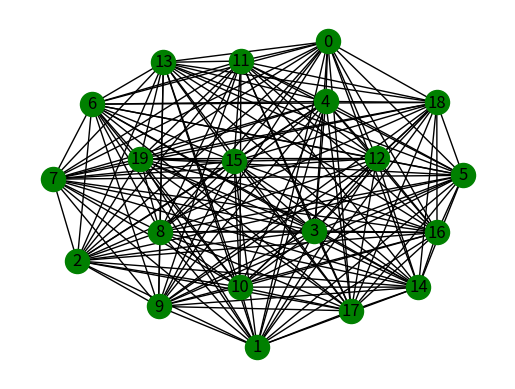

Write Python code to recreate this figure.
import abc
import numpy as np
import networkx as nx
import matplotlib.pyplot as plt


class Topology(abc.ABC):
    """
    Base class to create various network topologies.
    """
    def __init__(self, n_nodes):
        self.n_nodes = n_nodes
        self.graph = self._create_graph()

    @property
    def get_n_nodes(self):
        return self.n_nodes

    @property
    @abc.abstractmethod
    def get_n_edges(self):
        pass

    @abc.abstractmethod
    def _create_graph(self):
        pass

    def adj(self):
        """
        Get concise form of nodes and their neighbors.
        :return: dict {node : list of connection to node}
        """
        graph_no_diag = self.graph - np.identity(self.n_nodes)
        adj_list = {}
        for node in range(self.n_nodes):
            adj = np.nonzero(graph_no_diag[node])[0]
            adj_list[node] = adj
        return adj_list

    def __getitem__(self, node):
        """
        :param node: node id
        :return: dict {neighbor node : connection strength}
        """
        graph_no_diag = self.graph - np.identity(self.n_nodes)
        adj = graph_no_diag[node]
        adj_index = np.nonzero(adj)[0]
        return {k: 1 for k in adj_index}


class FullyConnectedGraph(Topology):
    def __init__(self, n_nodes):
        super().__init__(n_nodes)

    def _create_graph(self):
        return np.ones((self.n_nodes, self.n_nodes))

    def get_n_edges(self):
        return self.n_nodes * (self.n_nodes - 1) / 2


def build_adj_dict(graph):
    """
    Helper to build dict with node and neighboring nodes as list.
    :param graph: nx.Graph objects
    :return: dict(node : [list of neighbors]}
    """
    adj_dict = {}
    for node in graph.nodes():
        nb_list = []
        for nb in graph.neighbors(node):
            nb_list.append(nb)
        adj_dict[node] = nb_list
    return adj_dict


# Helper function for printing various graph properties
def describe_graph(G):
    print(nx.info(G))
    print("Avg. Shortest Path Length: %.4f" %nx.average_shortest_path_length(G))
    print("Diameter: %.4f" %nx.diameter(G)) # Longest shortest path
    print("Sparsity: %.4f" %nx.density(G))  # #edges/#edges-complete-graph
    print("Degree Histogram: {}".format({k: v for (k, v) in zip(range(len(nx.degree_histogram(G))), nx.degree_histogram(G))}))


def plot_degree_distribution(G):
    degrees = {}
    for node in G.nodes():
        degree = G.degree(node)
        if degree not in degrees:
            degrees[degree] = 0
        degrees[degree] += 1
    sorted_degree = sorted(degrees.items())
    deg = [k for (k,v) in sorted_degree]
    cnt = [v for (k,v) in sorted_degree]
    fig, ax = plt.subplots()
    plt.bar(deg, cnt, width=0.80, color='b')
    plt.title("Degree Distribution")
    plt.ylabel("Frequency")
    plt.xlabel("Degree")
    ax.set_xticks([d+0.05 for d in deg])
    ax.set_xticklabels(deg)
    plt.show()


def visualize_graph(G, with_labels=True, k=None, alpha=1.0, node_shape='o'):
    pos = nx.spring_layout(G, k=k)
    if with_labels:
        lab = nx.draw_networkx_labels(G, pos, labels=dict([(n, n) for n in G.nodes()]))
    ec = nx.draw_networkx_edges(G, pos, alpha=alpha)
    nc = nx.draw_networkx_nodes(G, pos, nodelist=G.nodes(), node_color='g', node_shape=node_shape)
    plt.axis('off')
    plt.show()


if __name__ == '__main__':
    graph = nx.cycle_graph(10)
    graph2 = nx.ring_of_cliques(10, 4)
    graph3 = nx.binomial_graph(10, .2, seed=1)
    graph4 = nx.circulant_graph(20, range(1, 10))
    adj1 = build_adj_dict(graph)
    adj2 = build_adj_dict(graph2)
    adj3 = build_adj_dict(graph3)
    adj4 = build_adj_dict(graph4)
    visualize_graph(graph4)
